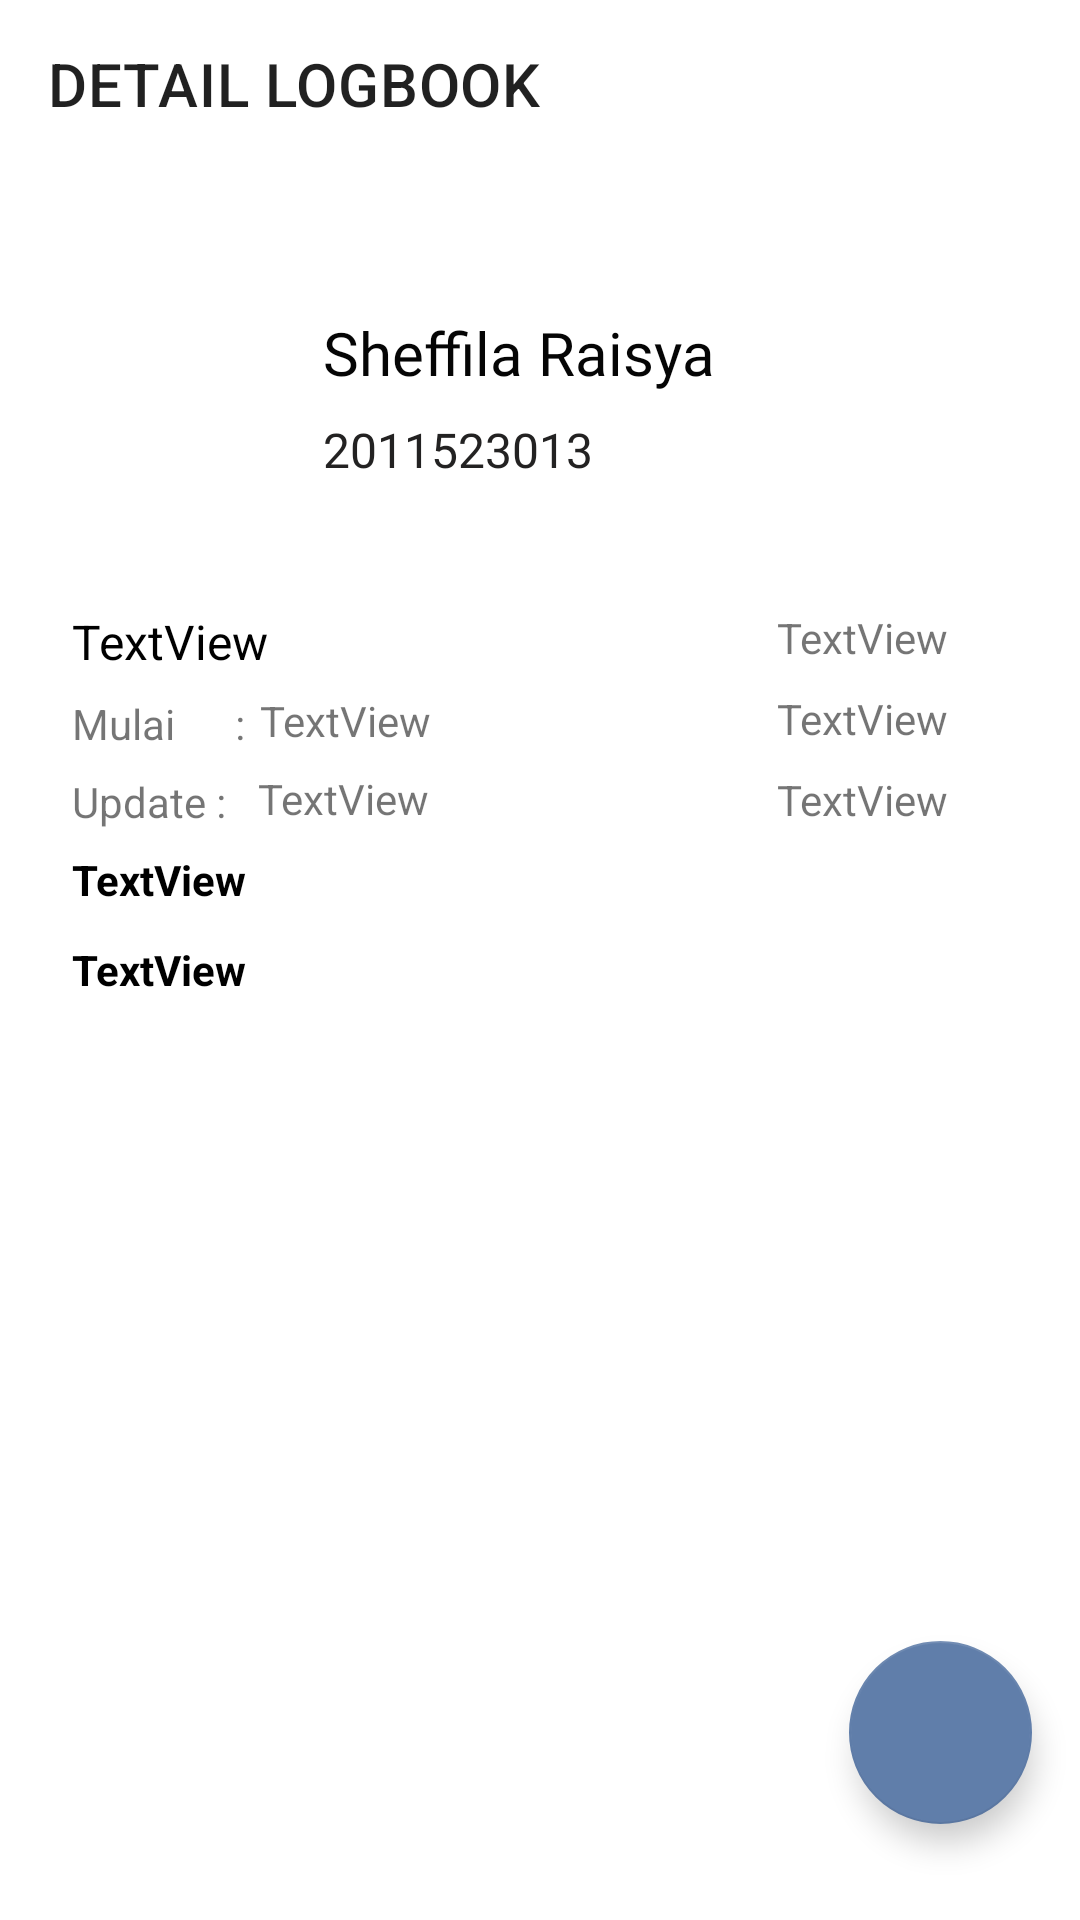

Write the Android layout XML for this screen, with the resource values it uses.
<!-- AndroidManifest.xml: application theme Theme.Loki_A10 -->
<!-- res/layout/activity_detail_logbook.xml -->
<?xml version="1.0" encoding="utf-8"?>
<androidx.constraintlayout.widget.ConstraintLayout xmlns:android="http://schemas.android.com/apk/res/android"
    xmlns:tools="http://schemas.android.com/tools"
    xmlns:app="http://schemas.android.com/apk/res-auto"


    android:layout_width="match_parent"
    android:layout_height="match_parent">

    <com.google.android.material.appbar.AppBarLayout
        android:id="@+id/appbar"

        android:layout_width="match_parent"
        android:layout_height="0dp"
        android:background="@color/white"
        tools:ignore="MissingConstraints">

        <androidx.appcompat.widget.Toolbar
            android:id="@+id/toolbar"
            android:layout_width="match_parent"
            android:layout_height="?attr/actionBarSize"
            app:title="DETAIL LOGBOOK"></androidx.appcompat.widget.Toolbar>

    </com.google.android.material.appbar.AppBarLayout>

    <ImageView
        android:id="@+id/imageView9"
        android:layout_width="90dp"
        android:layout_height="91dp"
        android:layout_marginTop="32dp"
        app:layout_constraintEnd_toEndOf="parent"
        app:layout_constraintHorizontal_bias="0.048"
        app:layout_constraintStart_toStartOf="parent"
        app:layout_constraintTop_toBottomOf="@+id/appbar"
        app:srcCompat="@drawable/ic_icon_profile"
        app:tint="#050505" />

    <TextView
        android:id="@+id/textView16"
        android:layout_width="wrap_content"
        android:layout_height="wrap_content"
        android:layout_marginTop="48dp"
        android:fontFamily="@font/roboto_bold"
        android:text="Sheffila Raisya"
        android:textColor="#050505"
        android:textSize="20sp"
        app:layout_constraintEnd_toEndOf="parent"
        app:layout_constraintHorizontal_bias="0.036"
        app:layout_constraintStart_toEndOf="@+id/imageView9"
        app:layout_constraintTop_toBottomOf="@+id/appbar" />

    <TextView
        android:id="@+id/textView17"
        android:layout_width="wrap_content"
        android:layout_height="wrap_content"
        android:layout_marginTop="8dp"
        android:fontFamily="@font/roboto"
        android:text="2011523013"
        android:textColor="#232222"
        android:textSize="16sp"
        app:layout_constraintEnd_toEndOf="parent"
        app:layout_constraintHorizontal_bias="0.028"
        app:layout_constraintStart_toEndOf="@+id/imageView9"
        app:layout_constraintTop_toBottomOf="@+id/textView16" />

    <com.google.android.material.floatingactionbutton.FloatingActionButton
        android:id="@+id/floatingActionButton3"
        android:layout_width="61dp"
        android:layout_height="65dp"
        android:layout_marginEnd="16dp"
        android:layout_marginBottom="32dp"
        android:clickable="true"
        android:onClick="ke_editLogbook"
        app:backgroundTint="@color/blue2"
        app:layout_constraintBottom_toBottomOf="parent"
        app:layout_constraintEnd_toEndOf="parent"
        app:layout_constraintHorizontal_bias="1.0"
        app:layout_constraintStart_toStartOf="parent"
        app:srcCompat="@drawable/ic_edit"
        tools:ignore="SpeakableTextPresentCheck" />

    <TextView
        android:id="@+id/idLogbook"
        android:layout_width="wrap_content"
        android:layout_height="wrap_content"
        android:layout_marginStart="24dp"
        android:layout_marginTop="24dp"
        android:text="TextView"
        android:textColor="@color/black"
        android:textSize="16sp"
        app:layout_constraintStart_toStartOf="parent"
        app:layout_constraintTop_toBottomOf="@+id/imageView9" />

    <TextView
        android:id="@+id/internshipLogbook"
        android:layout_width="wrap_content"
        android:layout_height="wrap_content"
        android:layout_marginTop="24dp"
        android:layout_marginEnd="44dp"
        android:text="TextView"
        app:layout_constraintEnd_toEndOf="parent"
        app:layout_constraintTop_toBottomOf="@+id/imageView9" />

    <TextView
        android:id="@+id/textView46"
        android:layout_width="wrap_content"
        android:layout_height="wrap_content"
        android:layout_marginTop="7dp"
        android:text="Mulai      : "
        app:layout_constraintStart_toStartOf="@+id/idLogbook"
        app:layout_constraintTop_toBottomOf="@+id/idLogbook" />

    <TextView
        android:id="@+id/textView47"
        android:layout_width="wrap_content"
        android:layout_height="wrap_content"
        android:layout_marginTop="7dp"
        android:text="Update : "
        app:layout_constraintStart_toStartOf="@+id/textView46"
        app:layout_constraintTop_toBottomOf="@+id/textView46" />

    <TextView
        android:id="@+id/mulaiLogbook"
        android:layout_width="wrap_content"
        android:layout_height="wrap_content"
        android:layout_marginStart="8dp"
        android:layout_marginTop="6dp"
        android:text="TextView"
        app:layout_constraintStart_toEndOf="@+id/textView47"
        app:layout_constraintTop_toBottomOf="@+id/idLogbook" />

    <TextView
        android:id="@+id/updateLogbook"
        android:layout_width="wrap_content"
        android:layout_height="wrap_content"
        android:layout_marginTop="32dp"
        android:text="TextView"
        app:layout_constraintEnd_toEndOf="@+id/mulaiLogbook"
        app:layout_constraintStart_toEndOf="@+id/textView46"
        app:layout_constraintTop_toBottomOf="@+id/idLogbook" />

    <TextView
        android:id="@+id/dateLogbook"
        android:layout_width="wrap_content"
        android:layout_height="wrap_content"
        android:layout_marginTop="8dp"
        android:text="TextView"
        app:layout_constraintStart_toStartOf="@+id/internshipLogbook"
        app:layout_constraintTop_toBottomOf="@+id/internshipLogbook" />

    <TextView
        android:id="@+id/statusLogbook"
        android:layout_width="wrap_content"
        android:layout_height="wrap_content"
        android:layout_marginTop="8dp"
        android:text="TextView"
        app:layout_constraintStart_toStartOf="@+id/internshipLogbook"
        app:layout_constraintTop_toBottomOf="@+id/dateLogbook" />

    <TextView
        android:id="@+id/activitiesdiDetailLogbook"
        android:layout_width="389dp"
        android:layout_height="30dp"
        android:layout_marginTop="7dp"
        android:text="TextView"
        android:textColor="@color/black"
        android:textStyle="bold"
        app:layout_constraintEnd_toEndOf="parent"
        app:layout_constraintHorizontal_bias="0.0"
        app:layout_constraintStart_toStartOf="@+id/textView47"
        app:layout_constraintTop_toBottomOf="@+id/textView47" />

    <TextView
        android:id="@+id/notediDetailLogbook"
        android:layout_width="389dp"
        android:layout_height="30dp"
        android:text="TextView"
        android:textColor="@color/black"
        android:textStyle="bold"
        app:layout_constraintEnd_toEndOf="parent"
        app:layout_constraintHorizontal_bias="0.0"
        app:layout_constraintStart_toStartOf="@+id/activitiesdiDetailLogbook"
        app:layout_constraintTop_toBottomOf="@+id/activitiesdiDetailLogbook" />


</androidx.constraintlayout.widget.ConstraintLayout>
<!-- resources referenced by this layout -->
<resources>
  <color name="black">#FF000000</color>
  <color name="blue2">#607EAA</color>
  <color name="white">#FFFFFFFF</color>
  <style name="Theme.Loki_A10" parent="Theme.MaterialComponents.DayNight.DarkActionBar">
          
          <item name="colorPrimary">@color/darkblue</item>
          <item name="colorPrimaryVariant">@color/blue2</item>
          <item name="colorOnPrimary">@color/white</item>
          
          <item name="colorSecondary">@color/teal_200</item>
          <item name="colorSecondaryVariant">@color/teal_700</item>
          <item name="colorOnSecondary">@color/black</item>
          
          <item name="android:statusBarColor" tools:targetApi="l">?attr/colorPrimary</item>
          
      </style>
  <color name="darkblue">#1C3879</color>
  <color name="teal_200">#FF03DAC5</color>
  <color name="teal_700">#FF018786</color>
</resources>
